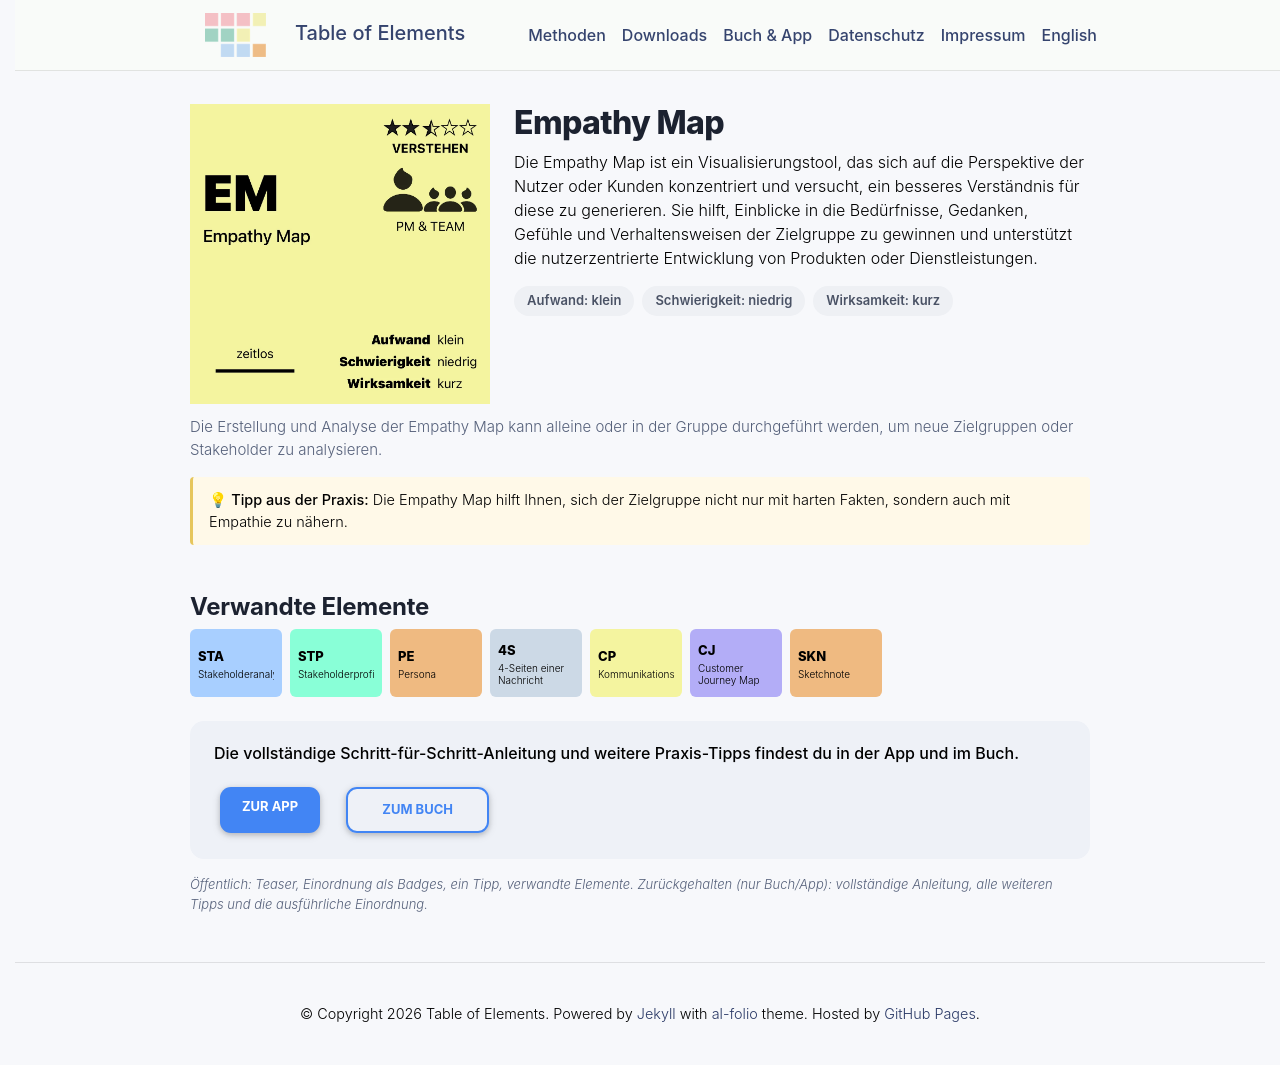

repository: table-of-elements/table-of-elements.github.io · page: de/elements/EM/index.html · generator: jekyll

---
lang: de
layout: default
permalink: /de/elements/EM/
subtitle: "Empathy Map"
title: "EM | Empathy Map"
description: "Die Empathy Map ist ein Visualisierungstool, das sich auf die Perspektive der Nutzer oder Kunden konzentriert und versucht, ein besseres Verständnis für diese zu generieren. Sie hilft, Einblicke in die Bedürfnisse, Gedanken, Gefühle und Verhaltensweisen der Zielgruppe zu gewinnen und unterstützt die nutzerzentrierte Entwicklung von Produkten oder Dienstleistungen."
og_image: /assets/img/elements/de/EM.og.png
---

{% include figure.liquid loading="eager" path="assets/img/elements/de/EM.card.png" class="img-fluid" width="300" height="300" alt="EM | Empathy Map" %}

# Empathy Map

Die Empathy Map ist ein Visualisierungstool, das sich auf die Perspektive der Nutzer oder Kunden konzentriert und versucht, ein besseres Verständnis für diese zu generieren. Sie hilft, Einblicke in die Bedürfnisse, Gedanken, Gefühle und Verhaltensweisen der Zielgruppe zu gewinnen und unterstützt die nutzerzentrierte Entwicklung von Produkten oder Dienstleistungen.
